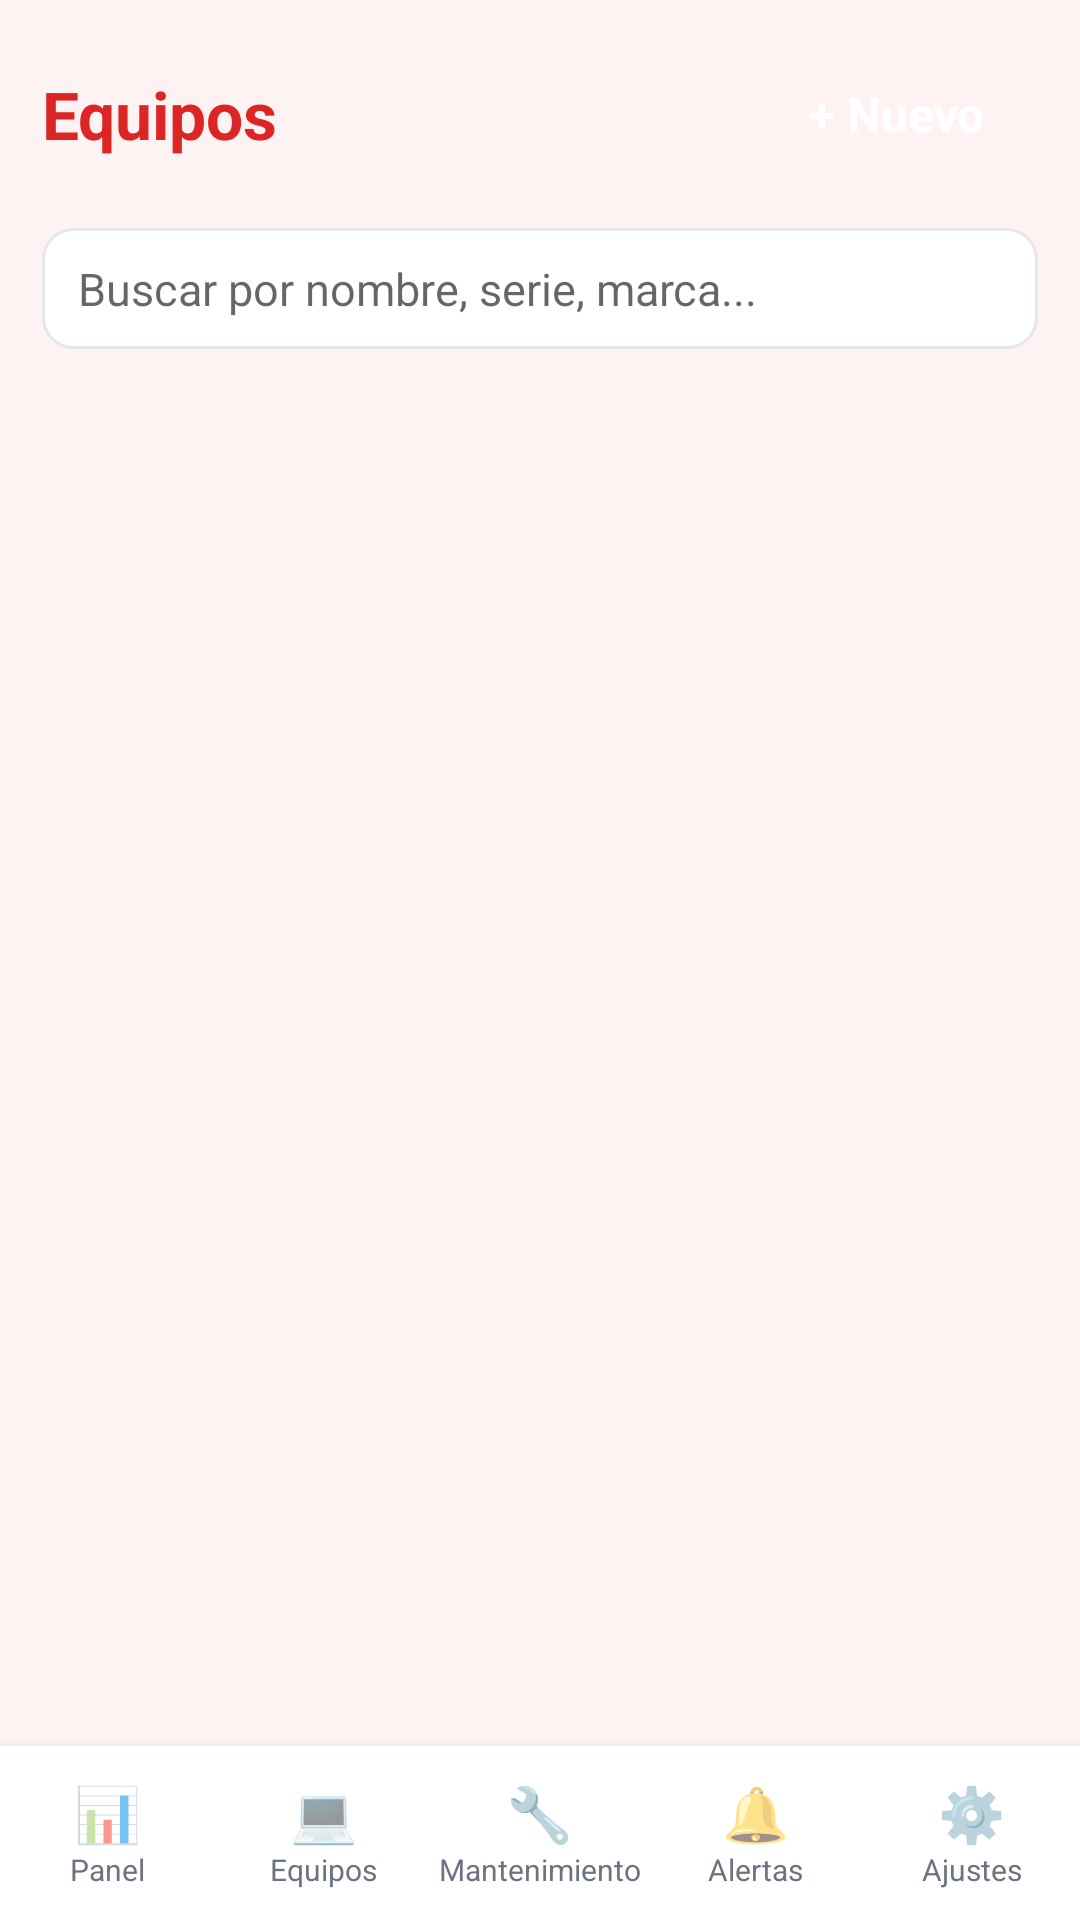

This screen was rendered from an Android layout file. Write that file and the resources it references.
<!-- AndroidManifest.xml: application theme AppTheme -->
<!-- res/layout/activity_equipos.xml -->
<?xml version="1.0" encoding="utf-8"?>
<LinearLayout xmlns:android="http://schemas.android.com/apk/res/android"
    android:layout_width="match_parent"
    android:layout_height="match_parent"
    android:orientation="vertical"
    android:fitsSystemWindows="true"
    android:background="@color/bg">

    <LinearLayout
        android:layout_width="match_parent"
        android:layout_height="wrap_content"
        android:orientation="horizontal"
        android:gravity="center_vertical"
        android:padding="14dp">

        <TextView
            android:layout_width="0dp"
            android:layout_height="wrap_content"
            android:layout_weight="1"
            style="@style/Title"
            android:text="Equipos" />

        <Button
            android:id="@+id/btnNuevoEquipo"
            style="@style/BtnPrimary"
            android:layout_width="wrap_content"
            android:layout_height="wrap_content"
            android:text="+ Nuevo" />
    </LinearLayout>

    <EditText
        android:id="@+id/searchEquipo"
        style="@style/Input"
        android:layout_marginLeft="14dp"
        android:layout_marginRight="14dp"
        android:layout_marginBottom="6dp"
        android:hint="Buscar por nombre, serie, marca..."
        android:singleLine="true"
        android:imeOptions="actionSearch" />

    <ListView
        android:id="@+id/listaEquipos"
        android:layout_width="match_parent"
        android:layout_height="0dp"
        android:layout_weight="1"
        android:divider="@null"
        android:dividerHeight="0dp" />

    <TextView
        android:id="@+id/emptyEquipos"
        android:layout_width="match_parent"
        android:layout_height="wrap_content"
        android:gravity="center"
        android:padding="30dp"
        android:text="No hay equipos registrados."
        android:textColor="@color/text_secondary"
        android:textSize="14sp"
        android:visibility="gone" />

    <include layout="@layout/nav_bottom" />
</LinearLayout>
<!-- res/layout/nav_bottom.xml (included above) -->
<?xml version="1.0" encoding="utf-8"?>
<LinearLayout xmlns:android="http://schemas.android.com/apk/res/android"
    android:id="@+id/bottomNav"
    android:layout_width="match_parent"
    android:layout_height="wrap_content"
    android:orientation="horizontal"
    android:background="@color/card"
    android:elevation="8dp"
    android:paddingTop="6dp"
    android:paddingBottom="6dp">

    <LinearLayout
        android:id="@+id/navPanel"
        android:layout_width="0dp"
        android:layout_height="wrap_content"
        android:layout_weight="1"
        android:gravity="center"
        android:orientation="vertical"
        android:paddingTop="4dp"
        android:paddingBottom="4dp">

        <TextView
            android:layout_width="wrap_content"
            android:layout_height="wrap_content"
            android:text="📊"
            android:textSize="18sp" />

        <TextView
            android:layout_width="wrap_content"
            android:layout_height="wrap_content"
            android:text="Panel"
            android:textSize="10sp"
            android:textColor="@color/text_secondary" />
    </LinearLayout>

    <LinearLayout
        android:id="@+id/navEquipos"
        android:layout_width="0dp"
        android:layout_height="wrap_content"
        android:layout_weight="1"
        android:gravity="center"
        android:orientation="vertical"
        android:paddingTop="4dp"
        android:paddingBottom="4dp">

        <TextView
            android:layout_width="wrap_content"
            android:layout_height="wrap_content"
            android:text="💻"
            android:textSize="18sp" />

        <TextView
            android:layout_width="wrap_content"
            android:layout_height="wrap_content"
            android:text="Equipos"
            android:textSize="10sp"
            android:textColor="@color/text_secondary" />
    </LinearLayout>

    <LinearLayout
        android:id="@+id/navMantenimientos"
        android:layout_width="0dp"
        android:layout_height="wrap_content"
        android:layout_weight="1"
        android:gravity="center"
        android:orientation="vertical"
        android:paddingTop="4dp"
        android:paddingBottom="4dp">

        <TextView
            android:layout_width="wrap_content"
            android:layout_height="wrap_content"
            android:text="🔧"
            android:textSize="18sp" />

        <TextView
            android:layout_width="wrap_content"
            android:layout_height="wrap_content"
            android:text="Mantenimiento"
            android:textSize="10sp"
            android:textColor="@color/text_secondary" />
    </LinearLayout>

    <LinearLayout
        android:id="@+id/navAlertas"
        android:layout_width="0dp"
        android:layout_height="wrap_content"
        android:layout_weight="1"
        android:gravity="center"
        android:orientation="vertical"
        android:paddingTop="4dp"
        android:paddingBottom="4dp">

        <TextView
            android:layout_width="wrap_content"
            android:layout_height="wrap_content"
            android:text="🔔"
            android:textSize="18sp" />

        <TextView
            android:layout_width="wrap_content"
            android:layout_height="wrap_content"
            android:text="Alertas"
            android:textSize="10sp"
            android:textColor="@color/text_secondary" />
    </LinearLayout>

    <LinearLayout
        android:id="@+id/navConfig"
        android:layout_width="0dp"
        android:layout_height="wrap_content"
        android:layout_weight="1"
        android:gravity="center"
        android:orientation="vertical"
        android:paddingTop="4dp"
        android:paddingBottom="4dp">

        <TextView
            android:layout_width="wrap_content"
            android:layout_height="wrap_content"
            android:text="⚙️"
            android:textSize="18sp" />

        <TextView
            android:layout_width="wrap_content"
            android:layout_height="wrap_content"
            android:text="Ajustes"
            android:textSize="10sp"
            android:textColor="@color/text_secondary" />
    </LinearLayout>
</LinearLayout>
<!-- resources referenced by this layout -->
<resources>
  <color name="bg">#FEF2F2</color>
  <color name="card">#FFFFFF</color>
  <color name="text_secondary">#6B7280</color>
  <style name="BtnPrimary" parent="android:Widget.Button">
          <item name="android:background">@drawable/bg_button_primary</item>
          <item name="android:textColor">#FFFFFF</item>
          <item name="android:textSize">16sp</item>
          <item name="android:textStyle">bold</item>
          <item name="android:textAllCaps">false</item>
          <item name="android:paddingLeft">18dp</item>
          <item name="android:paddingRight">18dp</item>
          <item name="android:paddingTop">10dp</item>
          <item name="android:paddingBottom">10dp</item>
      </style>
  <style name="Input">
          <item name="android:background">@drawable/bg_input</item>
          <item name="android:paddingLeft">12dp</item>
          <item name="android:paddingRight">12dp</item>
          <item name="android:paddingTop">10dp</item>
          <item name="android:paddingBottom">10dp</item>
          <item name="android:textSize">15sp</item>
          <item name="android:textColor">@color/text_primary</item>
          <item name="android:layout_width">match_parent</item>
          <item name="android:layout_height">wrap_content</item>
      </style>
  <style name="Title">
          <item name="android:textSize">22sp</item>
          <item name="android:textStyle">bold</item>
          <item name="android:textColor">@color/primary</item>
      </style>
  <style name="AppTheme" parent="android:Theme.Material.Light.NoActionBar">
          <item name="android:statusBarColor">@color/primary</item>
          <item name="android:navigationBarColor">@color/primary</item>
          <item name="android:windowBackground">@color/bg</item>
          <item name="android:colorAccent">@color/primary</item>
          <item name="android:forceDarkAllowed">false</item>
          <item name="android:windowOptOutEdgeToEdgeEnforcement">true</item>
          <item name="android:windowLayoutInDisplayCutoutMode">shortEdges</item>
      </style>
  <!-- drawable bg_input (drawable) -->
  <?xml version="1.0" encoding="utf-8"?>
  <selector xmlns:android="http://schemas.android.com/apk/res/android">
      <item android:state_focused="true">
          <shape android:shape="rectangle">
              <solid android:color="@color/card" />
              <stroke android:width="2dp" android:color="@color/primary" />
              <corners android:radius="10dp" />
          </shape>
      </item>
      <item>
          <shape android:shape="rectangle">
              <solid android:color="@color/card" />
              <stroke android:width="1dp" android:color="@color/border" />
              <corners android:radius="10dp" />
          </shape>
      </item>
  </selector>
  <color name="text_primary">#4A1D1D</color>
  <color name="primary">#DC2626</color>
  <color name="border">#E5E7EB</color>
</resources>
